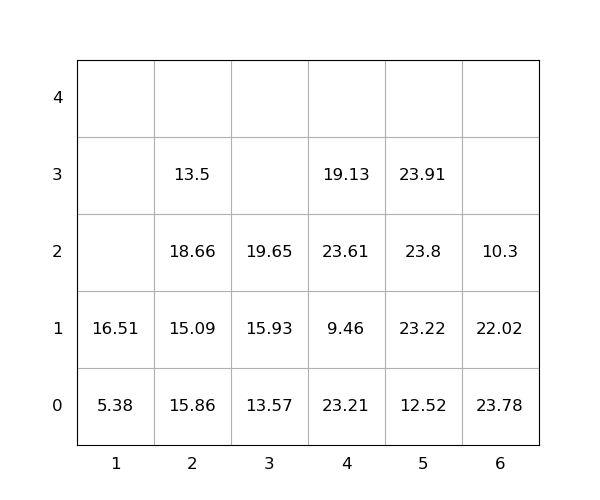

Source data for this figure (header and first rows):
idx, loc_x, loc_y, loc_z, weight, seq, emerg, reloc, size(ft)
1, 2, 0, 0, 15.86, 0, 0, 1.0, 20
2, 2, 0, 1, 15.09, 0, 0, 1.0, 20
3, 5, 0, 0, 12.52, 0, 0, 0, 20
4, 5, 0, 1, 23.22, 0, 0, 0, 20
5, 2, 0, 2, 18.66, 0, 0, 1.0, 20
6, 4, 0, 0, 23.21, 0, 0, 1.0, 20
7, 6, 0, 0, 23.78, 0, 0, 1.0, 20
8, 6, 0, 1, 22.02, 0, 0, 1.0, 20
9, 2, 0, 3, 13.5, 0, 0, 1.0, 20
10, 4, 0, 1, 9.46, 0, 0, 1.0, 20
11, 3, 0, 0, 13.57, 1, 0, 0, 20
12, 5, 0, 2, 23.8, 2, 0, 0, 20
13, 5, 0, 3, 23.91, 3, 0, 0, 20
14, 4, 0, 2, 23.61, 4, 0, 1.0, 20
15, 3, 0, 1, 15.93, 5, 0, 0, 20
16, 3, 0, 2, 19.65, 6, 0, 0, 20
17, 4, 0, 3, 19.13, 7, 0, 1.0, 20
18, 6, 0, 2, 10.3, 8, 0, 1.0, 20
19, 1, 0, 0, 5.38, 9, 0, 0, 20
20, 1, 0, 1, 16.51, 10, 0, 0, 20
